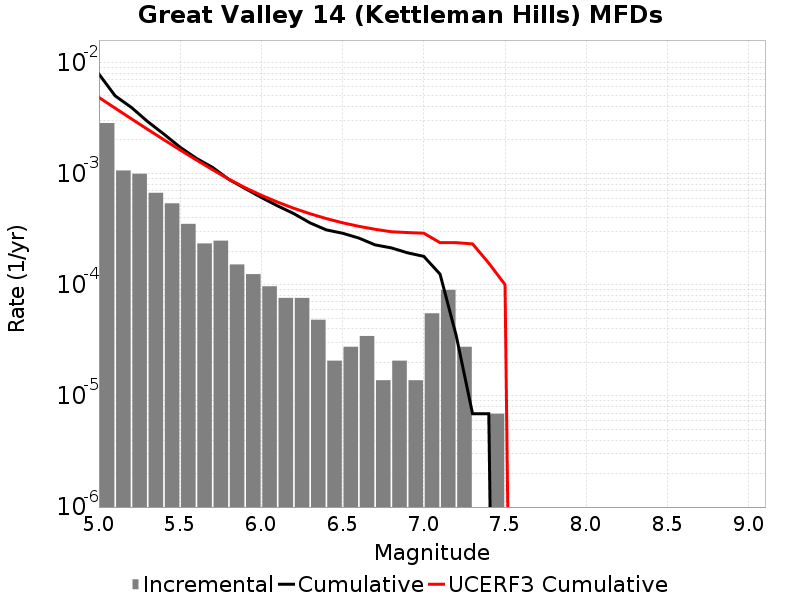

The file beside this chart, header and first rows:
Magnitude, Incremental Rate, Cumulative Rate, UCERF3 Cumulative Rate
5.05, 0.00284, 0.007828, 0.004829
5.15, 0.001064, 0.004989, 0.003866
5.25, 9.949392E-4, 0.003924, 0.003101
5.35, 6.702021E-4, 0.00293, 0.002493
5.45, 5.389254E-4, 0.002259, 0.00201
5.55, 3.523743E-4, 0.00172, 0.001627
5.65, 2.349162E-4, 0.001368, 0.001322
5.75, 2.487348E-4, 0.001133, 0.00108
5.85, 1.5200459E-4, 8.843904E-4, 8.881482E-4
5.95, 1.243674E-4, 7.323858E-4, 7.4517046E-4
6.05, 9.67302E-5, 6.0801837E-4, 6.3672254E-4
6.15, 7.6002296E-5, 5.112882E-4, 5.528434E-4
6.25, 7.6002296E-5, 4.3528588E-4, 4.8621575E-4
6.35, 4.83651E-5, 3.592836E-4, 4.3424394E-4
6.45, 2.0727899E-5, 3.109185E-4, 3.9296123E-4
6.55, 2.76372E-5, 2.901906E-4, 3.6016922E-4
6.65, 3.4546498E-5, 2.625534E-4, 3.3491277E-4
6.75, 1.38186E-5, 2.280069E-4, 3.1485085E-4
6.85, 2.0727899E-5, 2.141883E-4, 2.9924794E-4
6.95, 1.38186E-5, 1.934604E-4, 2.942904E-4
7.05, 5.52744E-5, 1.796418E-4, 2.9035247E-4
7.15, 8.98209E-5, 1.243674E-4, 2.3866932E-4
7.25, 2.76372E-5, 3.4546498E-5, 2.3866932E-4
7.35, 0.0, 6.9093E-6, 2.3270246E-4
7.45, 6.9093E-6, 6.9093E-6, 1.5626295E-4
7.55, 0.0, 0.0, 1.0001791E-4
7.65, 0.0, 0.0, 0.0
7.75, 0.0, 0.0, 0.0
7.85, 0.0, 0.0, 0.0
7.95, 0.0, 0.0, 0.0
8.05, 0.0, 0.0, 0.0
8.15, 0.0, 0.0, 0.0
8.25, 0.0, 0.0, 0.0
8.35, 0.0, 0.0, 0.0
8.45, 0.0, 0.0, 0.0
8.55, 0.0, 0.0, 0.0
8.65, 0.0, 0.0, 0.0
8.75, 0.0, 0.0, 0.0
8.85, 0.0, 0.0, 0.0
8.95, 0.0, 0.0, 0.0
9.05, 0.0, 0.0, 0.0
